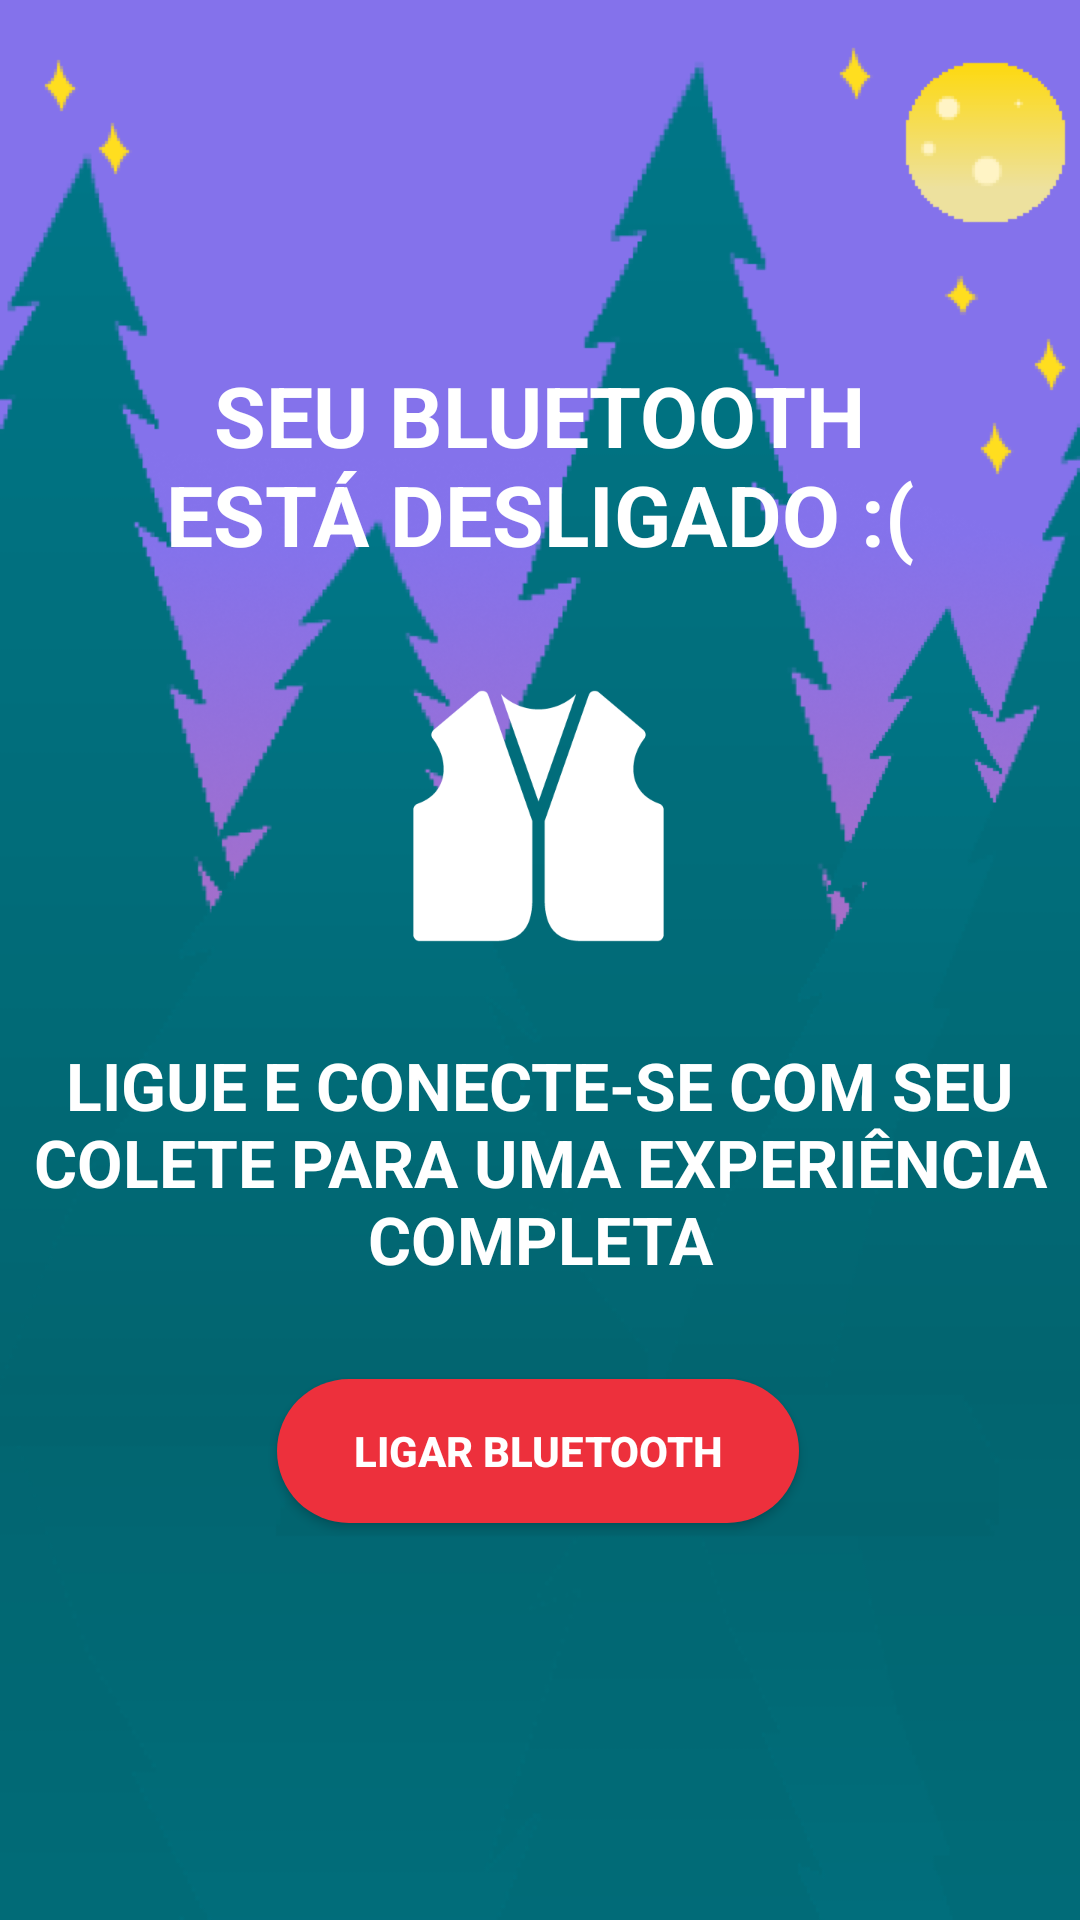

Produce the Android XML layout that renders to this screen, including the resource entries it uses.
<!-- AndroidManifest.xml: application theme AppTheme -->
<!-- res/layout/activity_bluetooth.xml -->
<?xml version="1.0" encoding="utf-8"?>
<android.support.constraint.ConstraintLayout
        xmlns:android="http://schemas.android.com/apk/res/android"
        xmlns:tools="http://schemas.android.com/tools"
        xmlns:app="http://schemas.android.com/apk/res-auto"
        android:layout_width="match_parent"
        android:layout_height="match_parent"
        tools:context=".MainActivity"
        android:background="@drawable/first_back">

    <TextView
            android:text="Seu Bluetooth está desligado :("
            android:layout_width="278dp"
            android:layout_height="wrap_content"
            android:id="@+id/text_bluetooth_one" android:textStyle="bold"
            android:textSize="28sp" app:fontFamily="@font/roboto_bold"
            android:textColor="@android:color/background_light" android:layout_marginEnd="8dp"
            app:layout_constraintEnd_toEndOf="parent" android:layout_marginRight="8dp" android:layout_marginStart="8dp"
            app:layout_constraintStart_toStartOf="parent" android:layout_marginLeft="8dp"
            android:layout_marginBottom="450dp"
            app:layout_constraintBottom_toBottomOf="parent" app:layout_constraintHorizontal_bias="0.495"
            android:gravity="center" android:textAllCaps="true"/>

    <TextView
            android:text="Ligue e conecte-se com seu colete para uma experiência completa"
            android:layout_width="353dp"
            android:layout_height="wrap_content"
            android:id="@+id/text_bluetooth_two" android:textStyle="bold"
            android:textSize="22sp" app:fontFamily="@font/roboto_bold"
            android:textColor="@android:color/background_light" android:layout_marginEnd="8dp"
            app:layout_constraintEnd_toEndOf="parent" android:layout_marginRight="8dp" android:layout_marginStart="8dp"
            app:layout_constraintStart_toStartOf="parent" android:layout_marginLeft="8dp"
            android:gravity="center" android:textAllCaps="true"
            app:layout_constraintTop_toBottomOf="@+id/imageView2"/>

    <Button
            android:text="Ligar Bluetooth"
            android:layout_width="174dp"
            android:layout_height="wrap_content"
            android:id="@+id/btnConectar"
            android:background="@drawable/roundedbutton"
            android:textColor="#FFF"
            android:textStyle="bold"
            app:layout_constraintStart_toStartOf="parent"
            app:layout_constraintEnd_toEndOf="parent"
            android:onClick="btnLigarBluetoothClick"
            app:layout_constraintHorizontal_bias="0.497" android:layout_marginTop="32dp"
            app:layout_constraintTop_toBottomOf="@+id/text_bluetooth_two"/>
    <ImageView
            android:layout_width="125dp"
            android:layout_height="125dp" app:srcCompat="@drawable/ic_colete"
            app:layout_constraintStart_toStartOf="parent"
            app:layout_constraintEnd_toEndOf="parent" android:id="@+id/imageView2"
            app:layout_constraintHorizontal_bias="0.498"
            app:layout_constraintTop_toBottomOf="@+id/text_bluetooth_one" android:layout_marginTop="32dp"/>


</android.support.constraint.ConstraintLayout>
<!-- resources referenced by this layout -->
<resources>
  <!-- drawable first_back: png bitmap (drawable, 104658 bytes) -->
  <!-- drawable ic_colete: png bitmap (drawable, 5298 bytes) -->
  <!-- drawable roundedbutton (drawable) -->
  <?xml version="1.0" encoding="utf-8"?>
      <shape xmlns:android="http://schemas.android.com/apk/res/android"
             android:shape="rectangle">
          <solid android:color="#ED303C" />
          <corners android:bottomRightRadius="150dp"
                   android:bottomLeftRadius="150dp"
                   android:topRightRadius="150dp"
                   android:topLeftRadius="150dp"/>
      </shape>
  <style name="AppTheme" parent="Theme.AppCompat.Light.NoActionBar">
          
          <item name="colorPrimary">@color/colorPrimary</item>
          <item name="colorPrimaryDark">@color/colorPrimaryDark</item>
          <item name="colorAccent">@color/colorAccent</item>
      </style>
  <color name="colorPrimary">#8472EB</color>
  <color name="colorPrimaryDark">#6857CD</color>
  <color name="colorAccent">#ED303C</color>
</resources>
